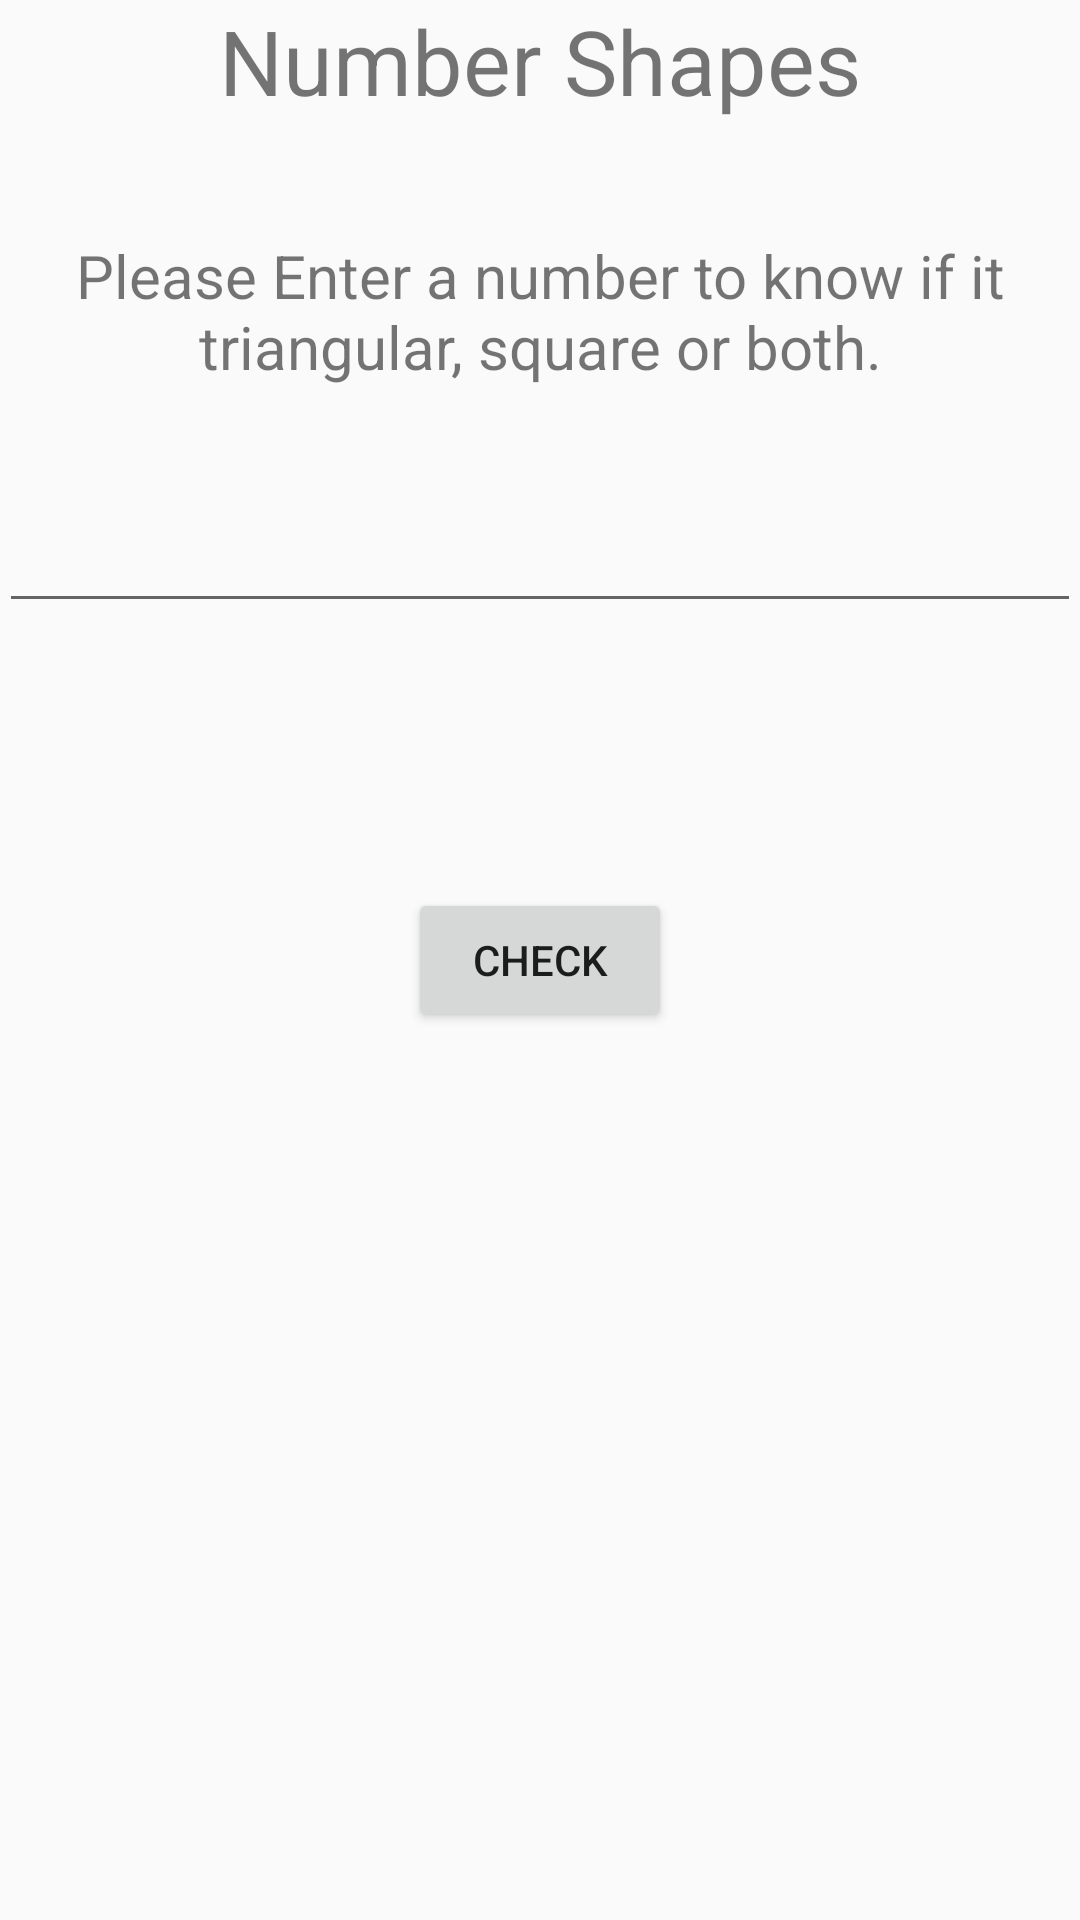

The Android layout XML behind this screen, and the referenced resources:
<!-- AndroidManifest.xml: application theme AppTheme -->
<!-- res/layout/content_main.xml -->
<?xml version="1.0" encoding="utf-8"?>
<RelativeLayout xmlns:android="http://schemas.android.com/apk/res/android"
    xmlns:app="http://schemas.android.com/apk/res-auto"
    xmlns:tools="http://schemas.android.com/tools"
    android:layout_width="match_parent"
    android:layout_height="match_parent"
    android:paddingBottom="@dimen/activity_vertical_margin"
    android:paddingLeft="@dimen/activity_horizontal_margin"
    android:paddingRight="@dimen/activity_horizontal_margin"
    android:paddingTop="@dimen/activity_vertical_margin"
    app:layout_behavior="@string/appbar_scrolling_view_behavior"
    tools:context="com.trillogeniusss.shapes.MainActivity"
    tools:showIn="@layout/activity_main">

    <TextView
	android:layout_width="match_parent"
	android:layout_height="wrap_content"
	android:text="Number Shapes"
	android:id="@+id/textView"
	android:textAlignment="center"
	android:textSize="30sp"
	android:layout_alignParentTop="true"
	android:layout_alignParentLeft="true"
	android:layout_alignParentStart="true" />

    <EditText
	android:layout_width="match_parent"
	android:layout_height="wrap_content"
	android:id="@+id/input"
	android:layout_below="@+id/textView2"
	android:layout_alignParentLeft="true"
	android:layout_alignParentStart="true"
	android:layout_marginTop="69dp" />

    <Button
	android:layout_width="wrap_content"
	android:layout_height="wrap_content"
	android:text="Check"
	android:id="@+id/button"
	android:layout_centerVertical="true"
	android:layout_centerHorizontal="true"
	android:onClick="onclick"
	android:singleLine="true" />

    <TextView
	android:layout_width="match_parent"
	android:layout_height="wrap_content"
	android:text=" "
	android:id="@+id/textView2"
	android:layout_below="@+id/textView"
	android:layout_centerHorizontal="true"
	android:layout_marginTop="38dp" />

    <TextView
	android:layout_width="wrap_content"
	android:layout_height="wrap_content"
	android:text="Please Enter a number to know if it triangular, square or both."
	android:id="@+id/textView3"
	android:layout_alignTop="@+id/textView2"
	android:layout_centerHorizontal="true"
	android:textSize="20sp"
	android:textAlignment="center" />
</RelativeLayout>
<!-- res/layout/activity_main.xml (included above) -->
<?xml version="1.0" encoding="utf-8"?>
<android.support.design.widget.CoordinatorLayout xmlns:android="http://schemas.android.com/apk/res/android"
    xmlns:app="http://schemas.android.com/apk/res-auto"
    xmlns:tools="http://schemas.android.com/tools"
    android:layout_width="match_parent"
    android:layout_height="match_parent"
    android:fitsSystemWindows="true"
    tools:context="com.trillogeniusss.shapes.MainActivity">

    <android.support.design.widget.AppBarLayout
	android:layout_width="match_parent"
	android:layout_height="wrap_content"
	android:theme="@style/AppTheme.AppBarOverlay">

	<android.support.v7.widget.Toolbar
	    android:id="@+id/toolbar"
	    android:layout_width="match_parent"
	    android:layout_height="?attr/actionBarSize"
	    android:background="?attr/colorPrimary"
	    app:popupTheme="@style/AppTheme.PopupOverlay" />

    </android.support.design.widget.AppBarLayout>

    <include layout="@layout/content_main" />

    <android.support.design.widget.FloatingActionButton
	android:id="@+id/fab"
	android:layout_width="wrap_content"
	android:layout_height="wrap_content"
	android:layout_gravity="bottom|end"
	android:layout_margin="@dimen/fab_margin"
	android:src="@android:drawable/ic_dialog_email" />

</android.support.design.widget.CoordinatorLayout>
<!-- resources referenced by this layout -->
<resources>
  <style name="AppTheme.AppBarOverlay" parent="ThemeOverlay.AppCompat.Dark.ActionBar" />
  <style name="AppTheme.PopupOverlay" parent="ThemeOverlay.AppCompat.Light" />
  <style name="AppTheme" parent="Theme.AppCompat.Light.DarkActionBar">
  	
  	<item name="colorPrimary">@color/colorPrimary</item>
  	<item name="colorPrimaryDark">@color/colorPrimaryDark</item>
  	<item name="colorAccent">@color/colorAccent</item>
      </style>
  <!-- not gathered from this repository: default colours our renderer supplied (Android Studio template values) -->
  <color name="colorPrimary">#FF6200EE</color>
  <color name="colorPrimaryDark">#FF3700B3</color>
  <color name="colorAccent">#FF03DAC5</color>
</resources>
